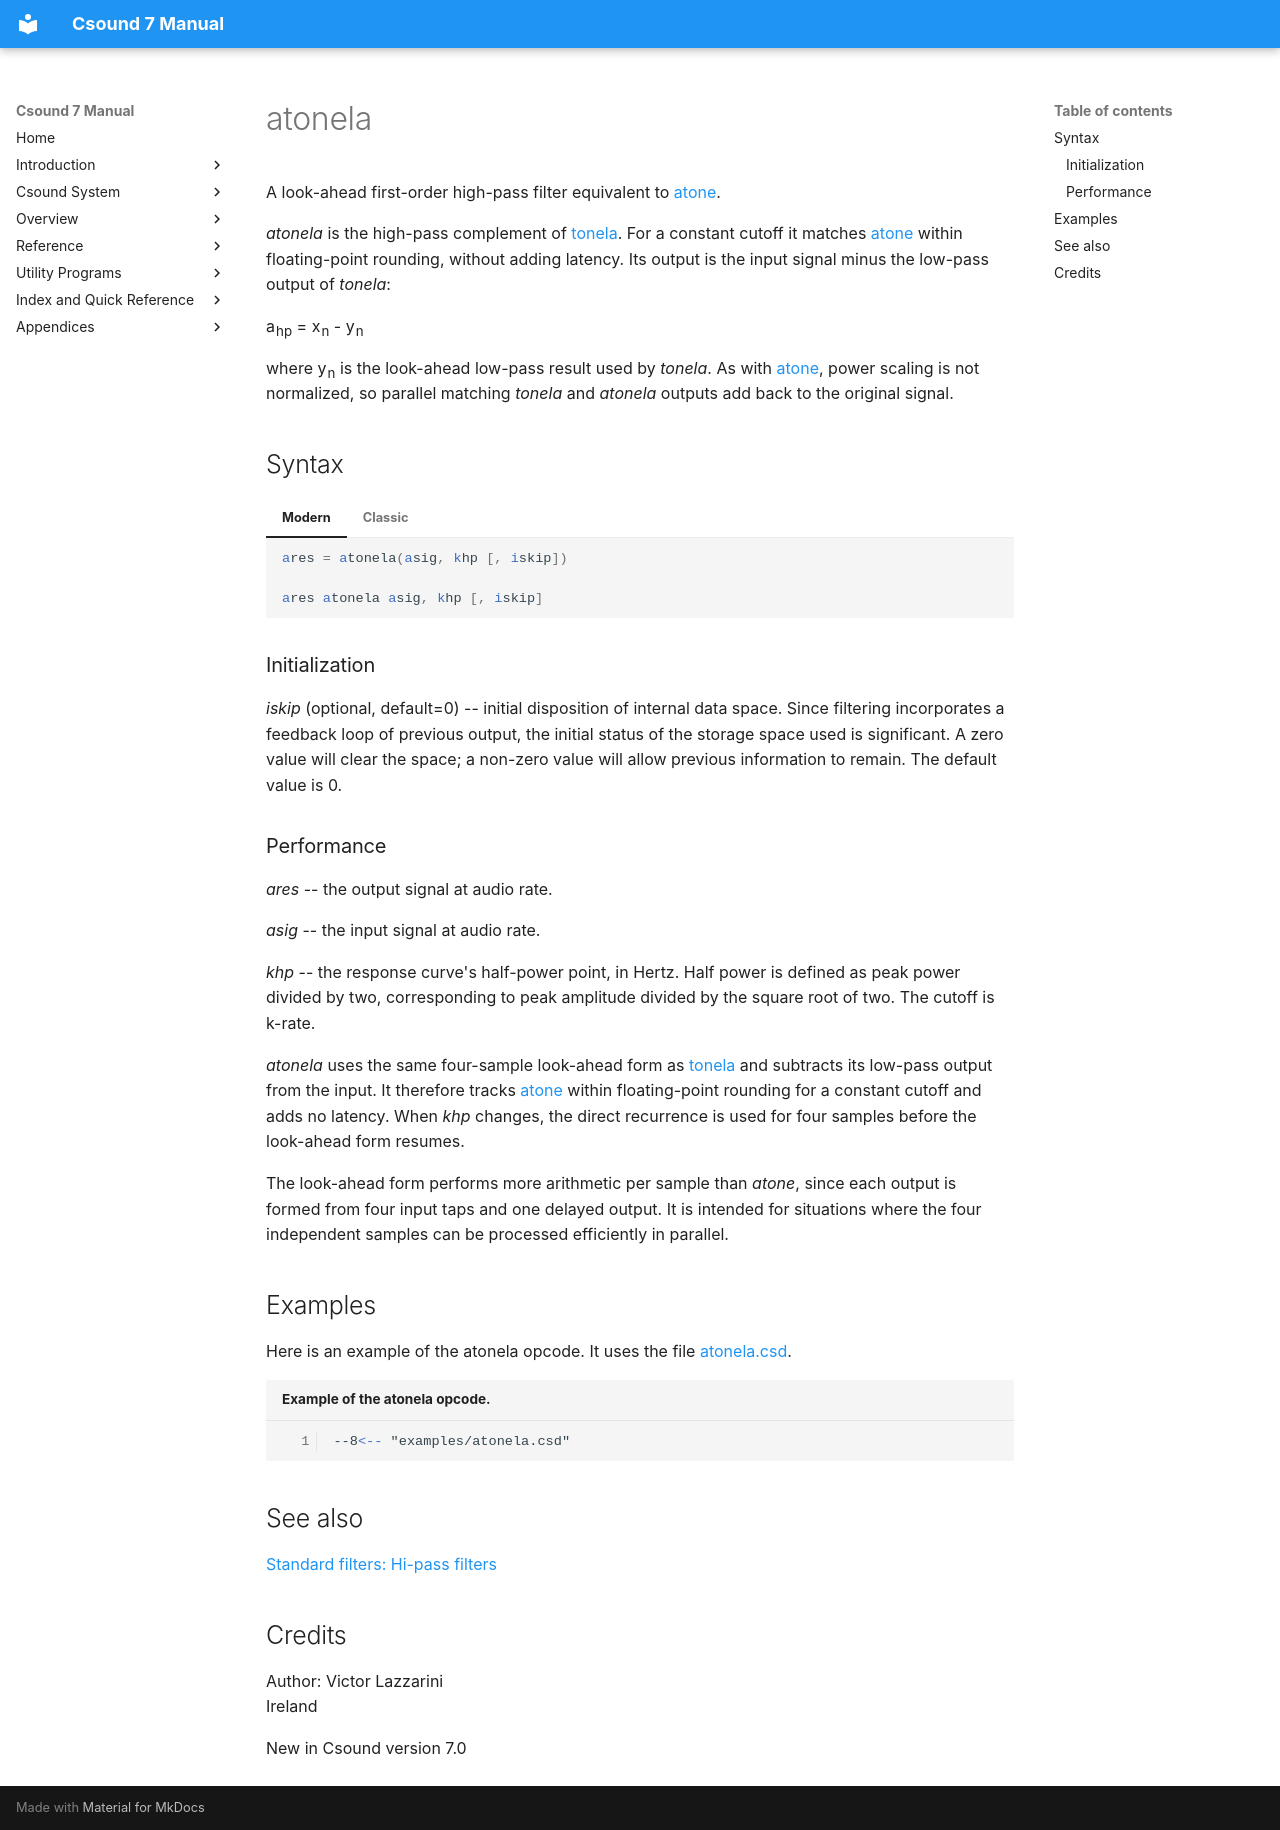

repository: PasqualeMainolfi/csound_manual · page: opcodes/atonela/index.html · generator: mkdocs

<!--
id:atonela
category:Signal Modifiers:Standard Filters
-->
# atonela
A look-ahead first-order high-pass filter equivalent to [atone](../opcodes/atone.md).

_atonela_ is the high-pass complement of [tonela](../opcodes/tonela.md). For a
constant cutoff it matches [atone](../opcodes/atone.md) within floating-point
rounding, without adding latency. Its output is the input signal minus the
low-pass output of _tonela_:

a<sub>hp</sub> = x<sub>n</sub> - y<sub>n</sub>

where y<sub>n</sub> is the look-ahead low-pass result used by _tonela_. As with
[atone](../opcodes/atone.md), power scaling is not normalized, so parallel
matching _tonela_ and _atonela_ outputs add back to the original signal.

## Syntax
=== "Modern"
    ``` csound-orc
    ares = atonela(asig, khp [, iskip])
    ```

=== "Classic"
    ``` csound-orc
    ares atonela asig, khp [, iskip]
    ```

### Initialization

_iskip_ (optional, default=0) -- initial disposition of internal data space. Since filtering incorporates a feedback loop of previous output, the initial status of the storage space used is significant. A zero value will clear the space; a non-zero value will allow previous information to remain. The default value is 0.

### Performance

_ares_ -- the output signal at audio rate.

_asig_ -- the input signal at audio rate.

_khp_ -- the response curve's half-power point, in Hertz. Half power is defined
as peak power divided by two, corresponding to peak amplitude divided by the
square root of two. The cutoff is k-rate.

_atonela_ uses the same four-sample look-ahead form as [tonela](../opcodes/tonela.md)
and subtracts its low-pass output from the input. It therefore tracks
[atone](../opcodes/atone.md) within floating-point rounding for a constant cutoff
and adds no latency. When
_khp_ changes, the direct recurrence is used for four samples before the
look-ahead form resumes.

The look-ahead form performs more arithmetic per sample than _atone_, since each
output is formed from four input taps and one delayed output. It is intended for
situations where the four independent samples can be processed efficiently in
parallel.

## Examples

Here is an example of the atonela opcode. It uses the file [atonela.csd](../examples/atonela.csd).

``` csound-csd title="Example of the atonela opcode." linenums="1"
--8<-- "examples/atonela.csd"
```

## See also

[Standard filters: Hi-pass filters](../sigmod/standard.md)

## Credits

Author: Victor Lazzarini<br>
Ireland<br>

New in Csound version 7.0
